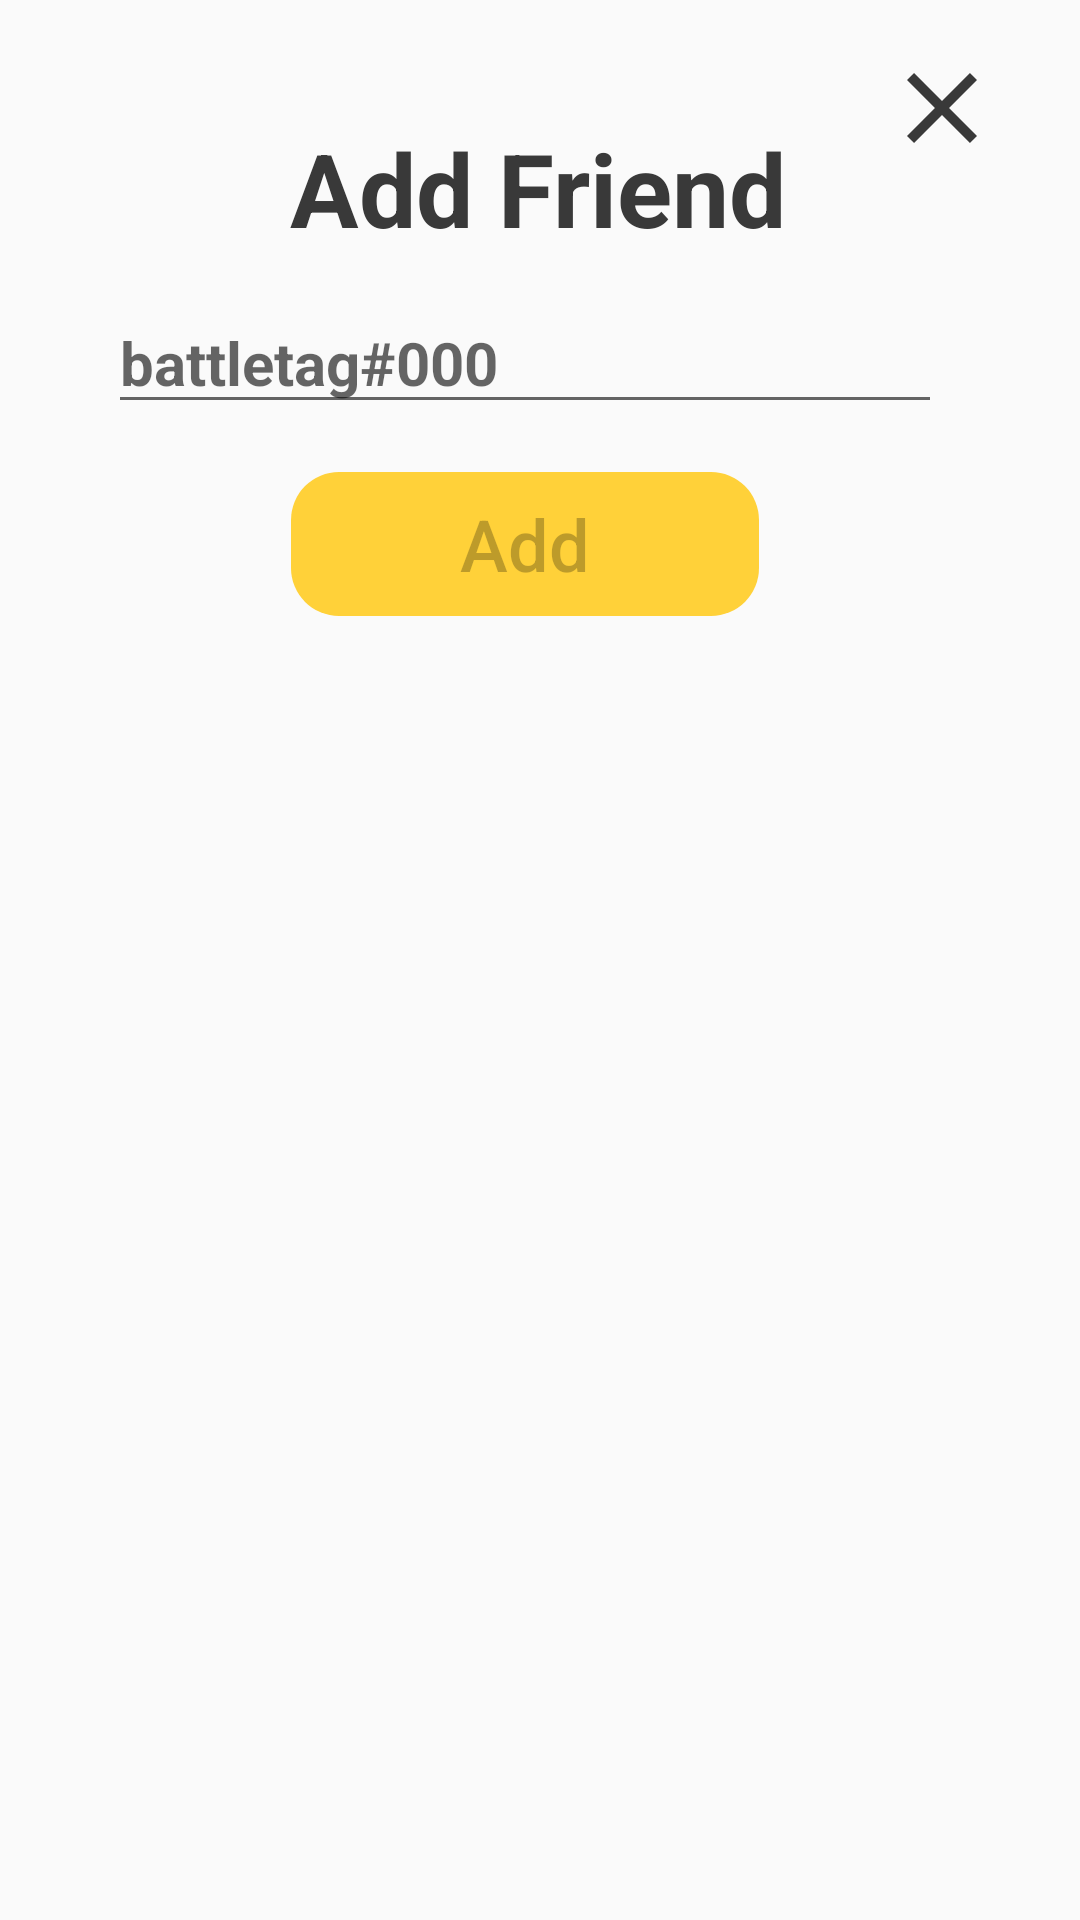

Write the Android layout XML for this screen, with the resource values it uses.
<!-- AndroidManifest.xml: application theme AppTheme -->
<!-- res/layout/dialog_add_friend.xml -->
<?xml version="1.0" encoding="utf-8"?>
<LinearLayout xmlns:android="http://schemas.android.com/apk/res/android"
    xmlns:app="http://schemas.android.com/apk/res-auto"
    xmlns:tools="http://schemas.android.com/tools"
    android:orientation="vertical"
    android:layout_width="wrap_content"
    android:layout_height="wrap_content"
    android:background="@drawable/dialog_background">
    <LinearLayout
        android:layout_width="350dp"
        android:layout_height="match_parent"
        android:orientation="vertical"
        android:padding="16dp">
        <androidx.constraintlayout.widget.ConstraintLayout
            android:layout_width="match_parent"
            android:layout_height="wrap_content"
            >
            <TextView
                android:layout_width="match_parent"
                android:layout_height="wrap_content"
                android:text="Add Friend"
                android:textSize="34sp"
                android:textStyle="bold"
                android:gravity="center"
                android:paddingTop="24dp"
                android:textColor="@color/semi_black"
                tools:ignore="MissingConstraints"
                android:layout_marginLeft="8dp"/>
            <ImageView
                android:id="@+id/iv_close"
                android:layout_width="40dp"
                android:layout_height="40dp"
                android:src="@drawable/ic_close_black_24dp"
                app:layout_constraintRight_toRightOf="parent"
                tools:ignore="MissingConstraints"
                />
        </androidx.constraintlayout.widget.ConstraintLayout>
        <RelativeLayout
            android:layout_width="match_parent"
            android:layout_height="wrap_content">
            <EditText
                android:id="@+id/et_battle_tag"
                android:layout_width="match_parent"
                android:layout_height="wrap_content"
                android:hint="battletag#000"
                android:textSize="20sp"
                android:textStyle="bold"
                android:layout_marginTop="12dp"
                android:layout_marginLeft="20dp"
                android:layout_marginRight="20dp"
                tools:ignore="MissingConstraints" />
            <ImageView
                android:id="@+id/bt_checker"
                android:layout_width="20dp"
                android:layout_height="20dp"
                android:src="@drawable/ic_check_circle_black_24dp"
                android:layout_marginRight="30dp"
                android:layout_marginTop="26dp"
                android:layout_alignParentRight="true"
                tools:ignore="MissingConstraints"
                android:visibility="invisible"/>
        </RelativeLayout>

        <Button
            android:id="@+id/btn_add_friend"
            android:layout_width="156dp"
            android:layout_height="wrap_content"
            android:textSize="24sp"
            android:text="Add"
            android:textAllCaps="false"
            android:layout_marginTop="16dp"
            android:layout_gravity="center"
            android:layout_marginBottom="24dp"
            android:enabled="false"
            android:background="@drawable/dialog_button_background"
            />
    </LinearLayout>

</LinearLayout>
<!-- resources referenced by this layout -->
<resources>
  <color name="semi_black">#393939</color>
  <!-- drawable dialog_button_background (drawable) -->
  <?xml version="1.0" encoding="utf-8"?>
  <shape xmlns:android="http://schemas.android.com/apk/res/android">
      <corners android:radius="16dp"/>
      <solid android:color="@color/colorPrimary"></solid>
  </shape>
  <!-- drawable ic_check_circle_black_24dp (drawable) -->
  <vector android:height="24dp" android:tint="#08F90E"
      android:viewportHeight="24.0" android:viewportWidth="24.0"
      android:width="24dp" xmlns:android="http://schemas.android.com/apk/res/android">
      <path android:fillColor="#FF000000" android:pathData="M12,2C6.48,2 2,6.48 2,12s4.48,10 10,10 10,-4.48 10,-10S17.52,2 12,2zM10,17l-5,-5 1.41,-1.41L10,14.17l7.59,-7.59L19,8l-9,9z"/>
  </vector>
  <!-- drawable ic_close_black_24dp (drawable) -->
  <vector android:height="24dp" android:tint="#393939"
      android:viewportHeight="24.0" android:viewportWidth="24.0"
      android:width="24dp" xmlns:android="http://schemas.android.com/apk/res/android">
      <path android:fillColor="#FF000000" android:pathData="M19,6.41L17.59,5 12,10.59 6.41,5 5,6.41 10.59,12 5,17.59 6.41,19 12,13.41 17.59,19 19,17.59 13.41,12z"/>
  </vector>
  <style name="AppTheme" parent="Theme.AppCompat.Light.DarkActionBar">
          
          <item name="colorPrimary">@color/colorPrimary</item>
          <item name="colorPrimaryDark">@color/white</item>
          <item name="colorAccent">@color/colorAccent</item>
      </style>
  <color name="colorPrimary">#FFD139</color>
  <color name="white">#FFFFFF</color>
  <color name="colorAccent">#D81B60</color>
</resources>
